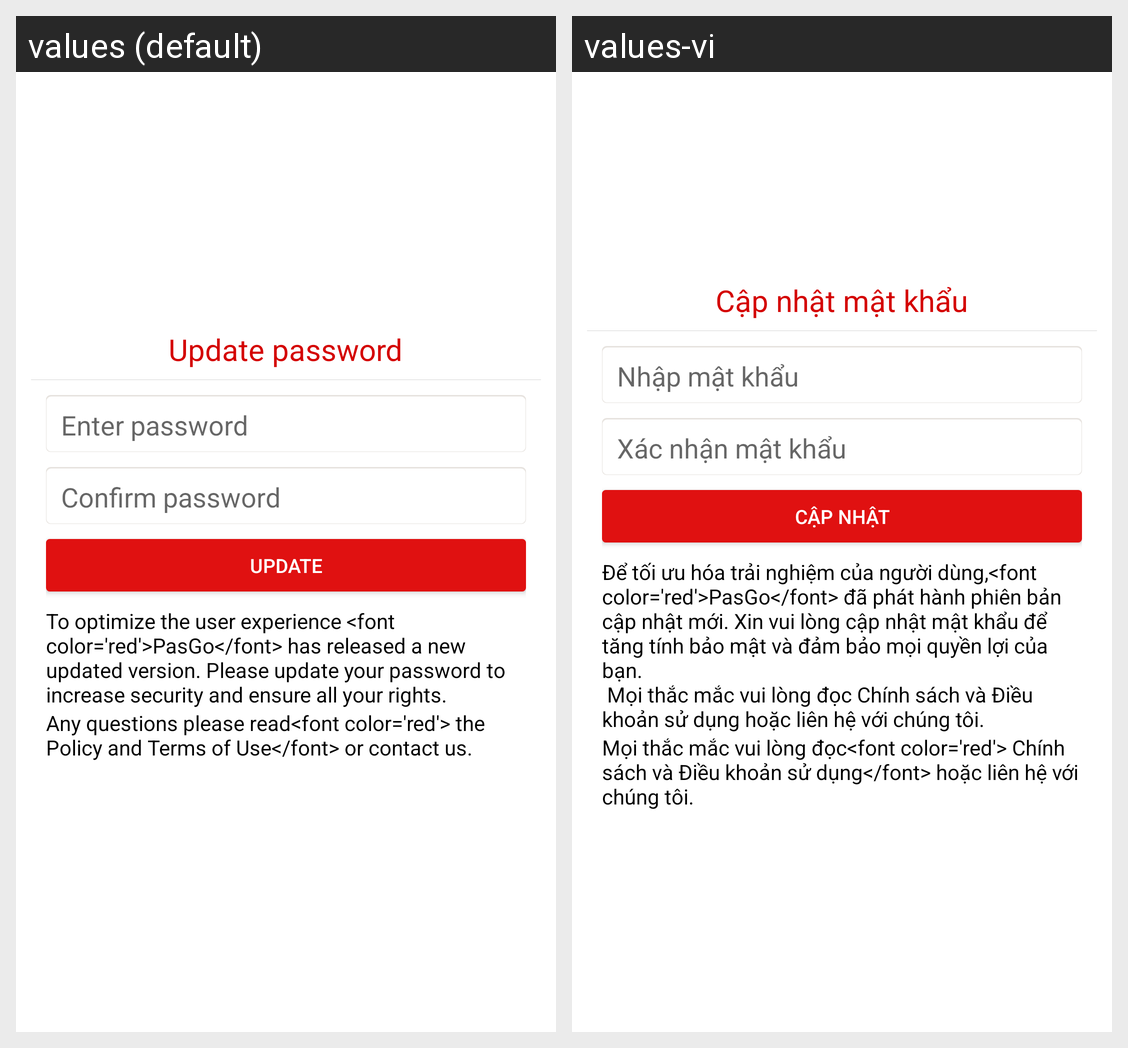

The Android screen above is rendered under two locales of the same app. Produce the string resources it draws, with the default and per-locale values.
Android screen res/layout/popup_update_password.xml rendered under 2 locales, left to right: values (default), values-vi. Device: Nexus 5 (rendered at 1080×1920; each locale shown at half size, 540×960, under a caption strip naming it); theme AppTheme.
Strings drawn on this screen, with the default value and each locale's value (text and hints the layout hard-codes, and strings that could not be matched under every locale, appear in the picture but are not listed):

update_password
  values: Update password
  values-vi: Cập nhật mật khẩu

pass_word
  values: Enter password
  values-vi: Nhập mật khẩu

pass_word_again
  values: Confirm password
  values-vi: Xác nhận mật khẩu

update
  values: Update
  values-vi: Cập nhật

update_content_popup
  values: To optimize the user experience <font color='red'>PasGo</font> has released a new updated version. Please update your password to increase security and ensure all your rights.
  values-vi: Để tối ưu hóa trải nghiệm của người dùng,<font color='red'>PasGo</font> đã phát hành phiên bản cập nhật mới. Xin vui lòng cập nhật mật khẩu để tăng tính bảo mật và đảm bảo mọi quyền lợi của bạn.
       Mọi thắc mắc vui lòng đọc Chính sách và Điều khoản sử dụng hoặc liên hệ với chúng tôi.

update_content_popup2
  values: Any questions please read<font color='red'> the Policy and Terms of Use</font> or contact us.
  values-vi: Mọi thắc mắc vui lòng đọc<font color='red'> Chính sách và Điều khoản sử dụng</font> hoặc liên hệ với chúng tôi.
